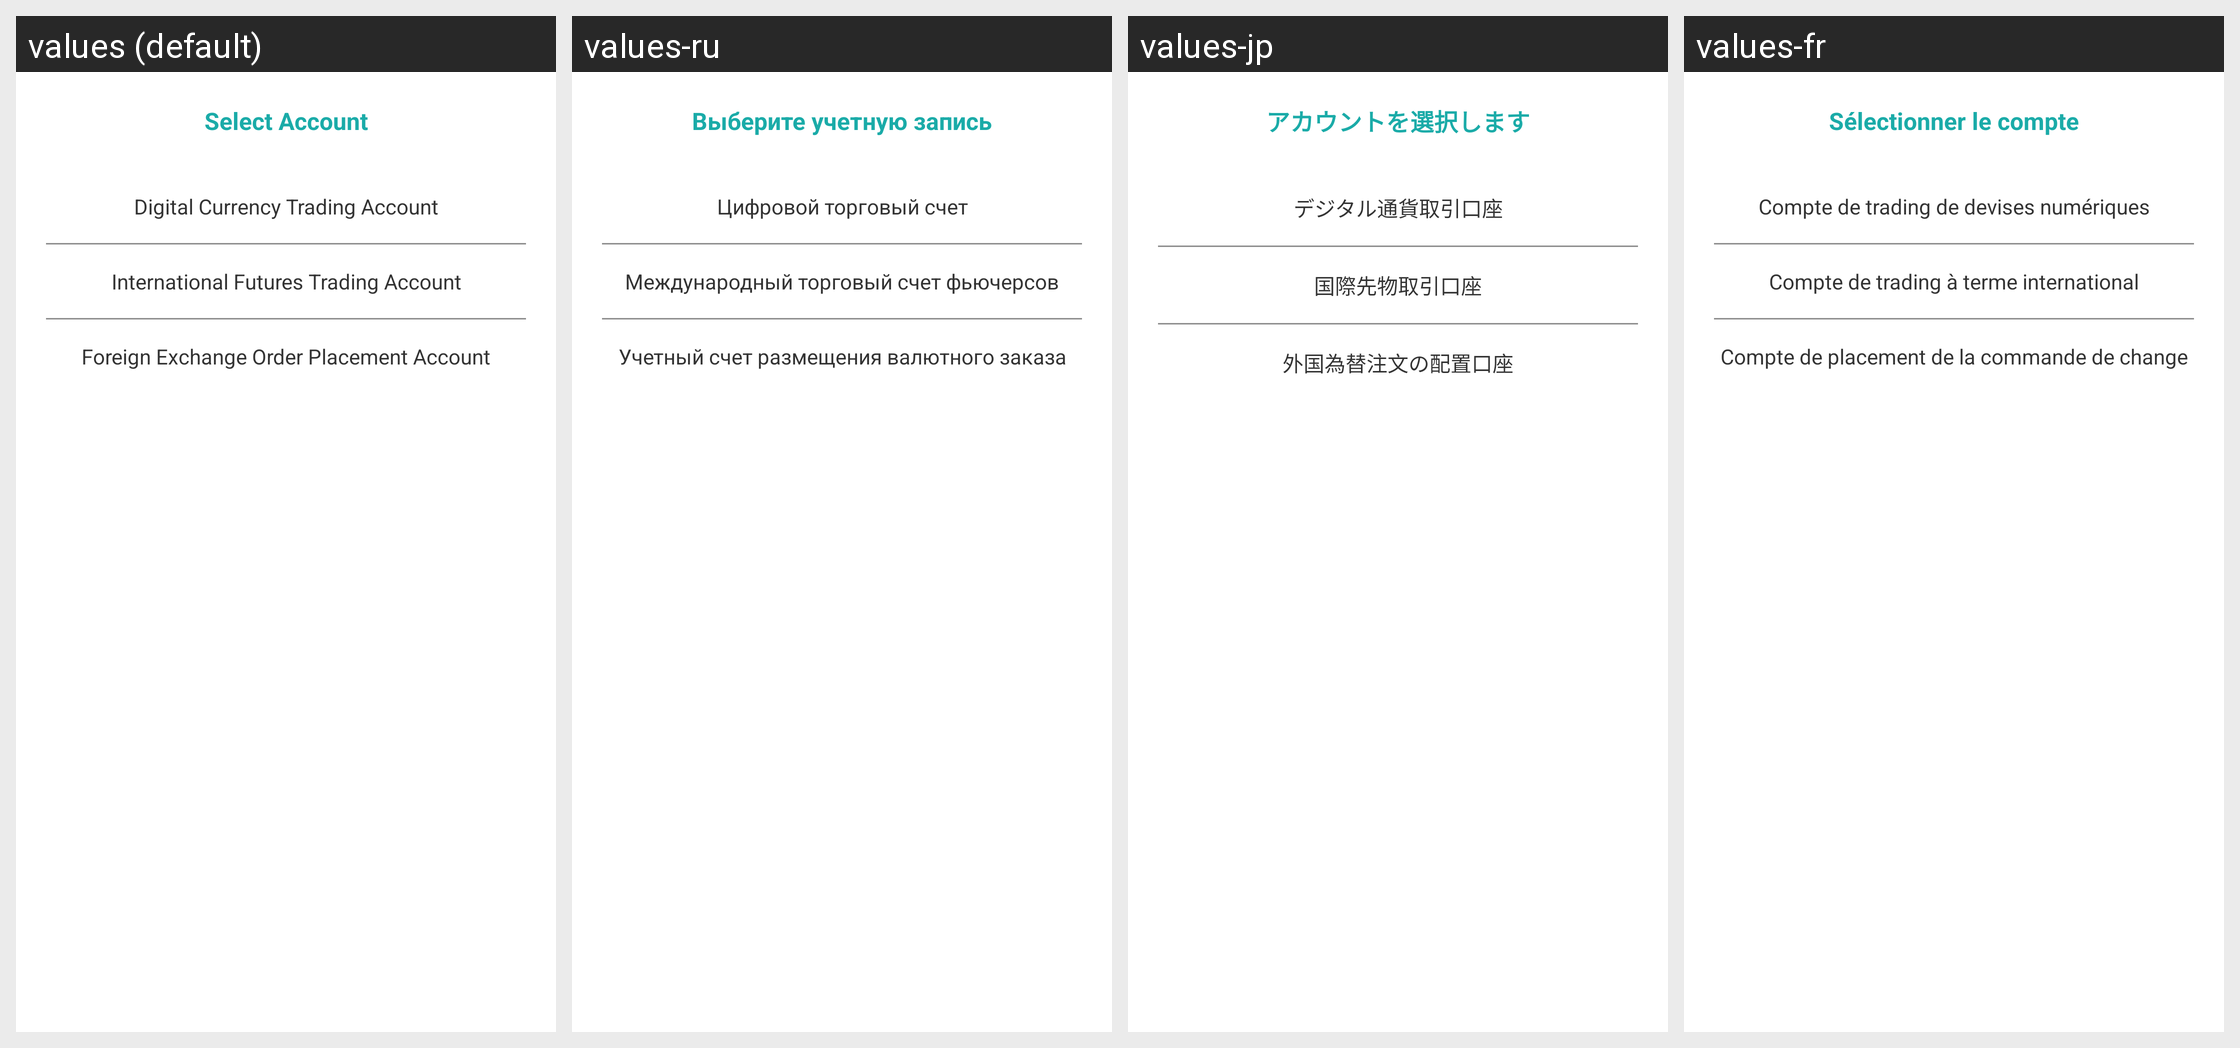

For this localized Android screen grid, give each drawn string resource with its value in every locale shown.
Android screen res/layout/dialog_apply_bind_account.xml rendered under 4 locales, left to right: values (default), values-ru, values-jp, values-fr. Device: Nexus 5 (rendered at 1080×1920; each locale shown at half size, 540×960, under a caption strip naming it); theme AppThemeToolBar.Translucent.
Other locales in the repository, not shown: values-de-rDE, values-en-rUS, values-es, values-ja-rJP, values-ko, values-pt, values-zh-rCN, values-zh-rTW.
Strings drawn on this screen, with the default value and each locale's value (text and hints the layout hard-codes, and strings that could not be matched under every locale, appear in the picture but are not listed):

xuanzezhanghu
  values: Select Account
  values-ru: Выберите учетную запись
  values-jp: アカウントを選択します
  values-fr: Sélectionner le compte

shuzihuobigendanzhanghu
  values: Digital Currency Trading Account
  values-ru: Цифровой торговый счет
  values-jp: デジタル通貨取引口座
  values-fr: Compte de trading de devises numériques

guojiqihuogendanzhanghu
  values: International Futures Trading Account
  values-ru: Международный торговый счет фьючерсов
  values-jp: 国際先物取引口座
  values-fr: Compte de trading à terme international

waihuigendanzhanghu
  values: Foreign Exchange Order Placement Account
  values-ru: Учетный счет размещения валютного заказа
  values-jp: 外国為替注文の配置口座
  values-fr: Compte de placement de la commande de change
